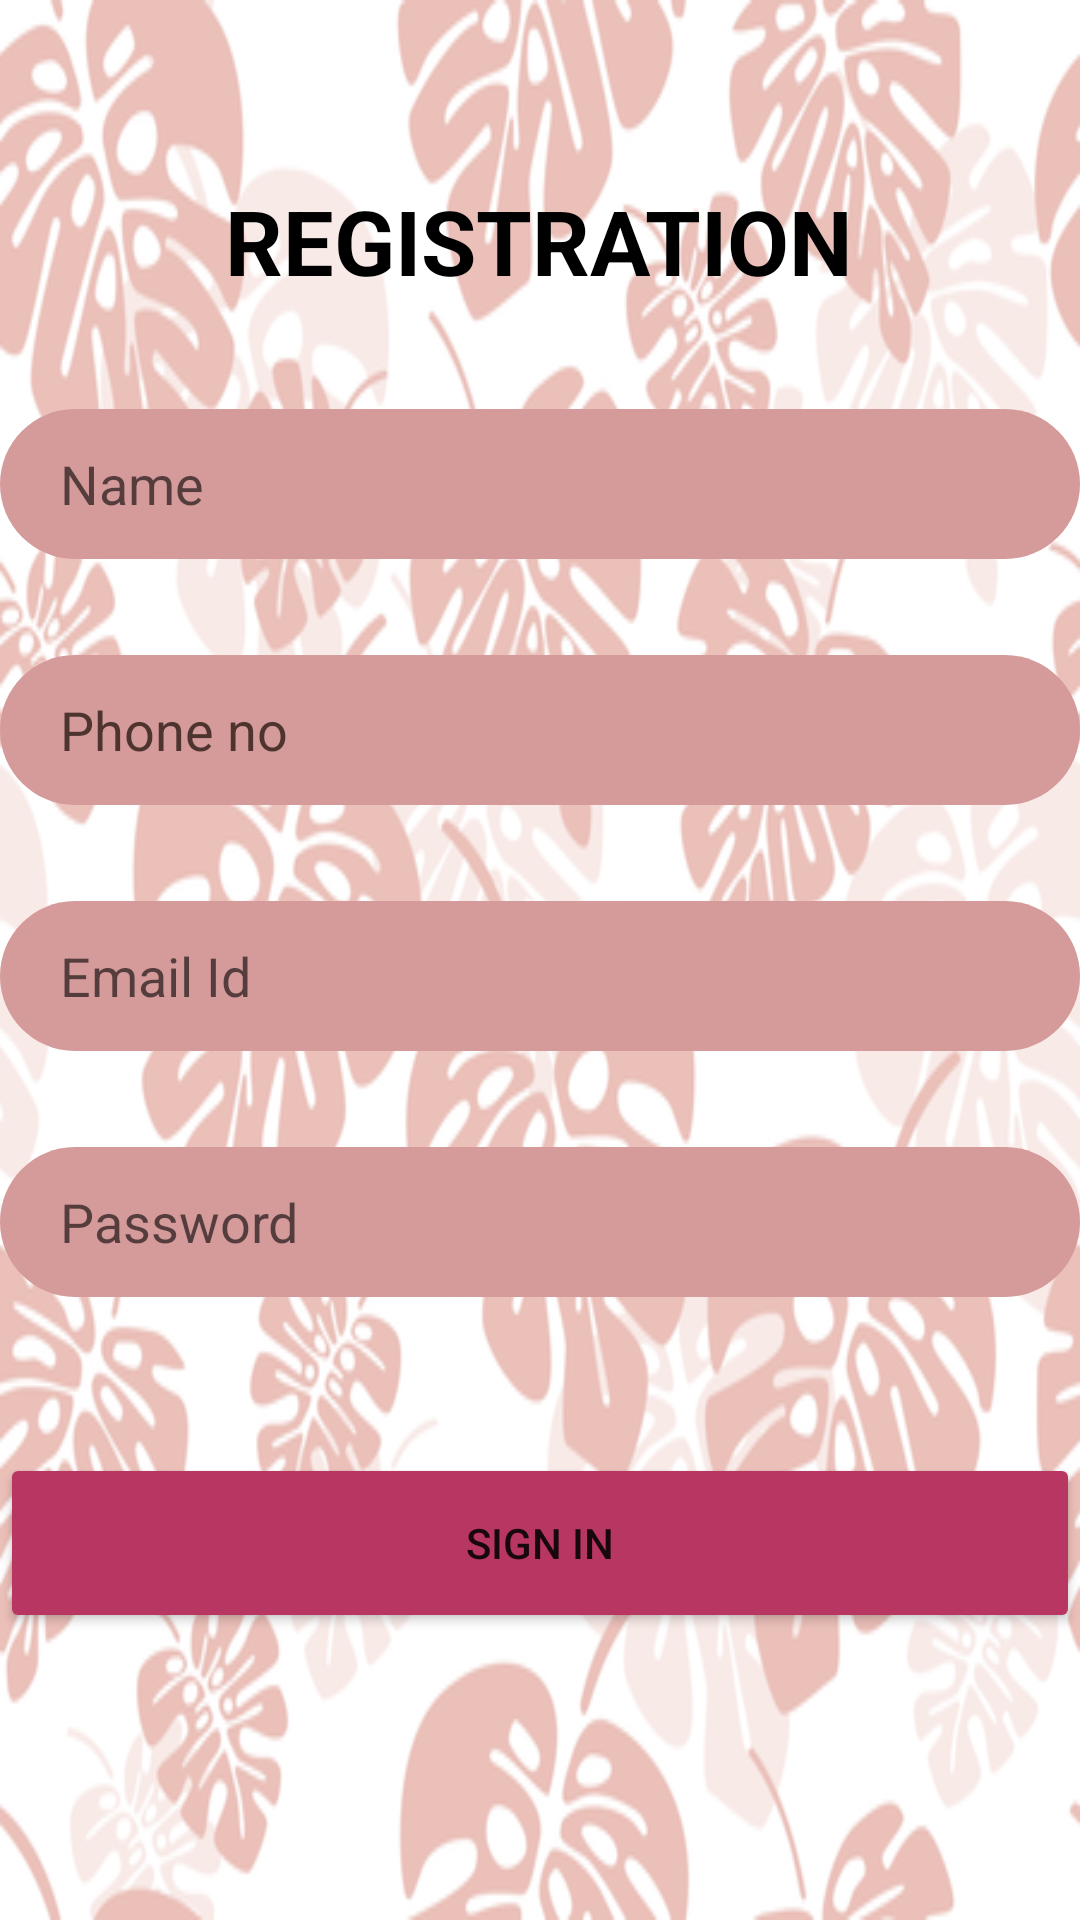

Produce the Android XML layout that renders to this screen, including the resource entries it uses.
<!-- AndroidManifest.xml: application theme Theme.Safeyatra -->
<!-- res/layout/activity_signup.xml -->
<?xml version="1.0" encoding="utf-8"?>
<ScrollView xmlns:android="http://schemas.android.com/apk/res/android"
    xmlns:app="http://schemas.android.com/apk/res-auto"
    xmlns:tools="http://schemas.android.com/tools"
    android:layout_width="match_parent"
    android:layout_height="match_parent"
    android:background="@drawable/bg1"
    tools:context=".MainActivity">

    <androidx.constraintlayout.widget.ConstraintLayout
        android:layout_width="match_parent"
        android:layout_height="wrap_content">

        <TextView
            android:id="@+id/textView2"
            android:layout_width="wrap_content"
            android:layout_height="wrap_content"
            android:layout_marginTop="60dp"
            android:text="@string/registration"
            android:textColor="@color/black"
            android:textSize="30sp"
            android:textStyle="bold"
            app:layout_constraintEnd_toEndOf="parent"
            app:layout_constraintHorizontal_bias="0.497"
            app:layout_constraintStart_toStartOf="parent"
            app:layout_constraintTop_toTopOf="parent" />

        <EditText
            android:id="@+id/name"
            android:layout_width="360dp"
            android:layout_height="50dp"
            android:layout_marginTop="36dp"
            android:background="@drawable/input"
            android:hint="@string/name"
            android:inputType="text"
            android:paddingStart="20dp"
            android:paddingEnd="20dp"
            app:layout_constraintEnd_toEndOf="parent"
            app:layout_constraintStart_toStartOf="parent"
            app:layout_constraintTop_toBottomOf="@+id/textView2"
            tools:ignore="Autofill,TextContrastCheck,TextContrastCheck" />


        <EditText
            android:id="@+id/phoneno"
            android:layout_width="360dp"
            android:layout_height="50dp"
            android:layout_marginTop="32dp"
            android:background="@drawable/input"
            android:hint="@string/phone_no"
            android:inputType="number"
            android:paddingStart="20dp"
            android:paddingEnd="20dp"
            android:textColorHint="#4E342E"
            app:layout_constraintEnd_toEndOf="parent"
            app:layout_constraintStart_toStartOf="parent"
            app:layout_constraintTop_toBottomOf="@+id/name"
            tools:ignore="Autofill,TextFields,TextContrastCheck,TextContrastCheck" />

        <EditText
            android:id="@+id/email"
            android:layout_width="360dp"
            android:layout_height="50dp"
            android:layout_marginTop="32dp"
            android:background="@drawable/input"
            android:hint="@string/email_id"
            android:inputType="textEmailAddress"
            android:paddingStart="20dp"
            android:paddingEnd="20dp"
            app:layout_constraintEnd_toEndOf="parent"
            app:layout_constraintStart_toStartOf="parent"
            app:layout_constraintTop_toBottomOf="@+id/phoneno"
            tools:ignore="Autofill,TextContrastCheck,TextContrastCheck" />

        <EditText
            android:id="@+id/pass"
            android:layout_width="360dp"
            android:layout_height="50dp"
            android:layout_marginTop="32dp"
            android:background="@drawable/input"
            android:hint="@string/password"
            android:inputType="textPassword"
            android:paddingStart="20dp"
            android:paddingEnd="20dp"
            app:layout_constraintEnd_toEndOf="parent"
            app:layout_constraintStart_toStartOf="parent"
            app:layout_constraintTop_toBottomOf="@+id/email"
            tools:ignore="Autofill,TextContrastCheck,TextContrastCheck" />

        <Button
            android:id="@+id/login_btn"
            android:layout_width="360dp"
            android:layout_height="60dp"
            android:layout_gravity="center_horizontal"
            android:layout_marginTop="52dp"
            android:backgroundTint="#B83662"
            android:text="@string/sign_in"
            app:layout_constraintEnd_toEndOf="parent"
            app:layout_constraintHorizontal_bias="0.509"
            app:layout_constraintStart_toStartOf="parent"
            app:layout_constraintTop_toBottomOf="@+id/pass" />

    </androidx.constraintlayout.widget.ConstraintLayout>

</ScrollView>
<!-- resources referenced by this layout -->
<resources>
  <color name="black">#FF000000</color>
  <!-- drawable bg1: png bitmap (drawable, 143785 bytes) -->
  <!-- drawable input (drawable) -->
  <?xml version="1.0" encoding="utf-8"?>
  <vector
      xmlns:android="http://schemas.android.com/apk/res/android"
      xmlns:tools="http://schemas.android.com/tools"
      android:width="360dp"
      android:height="50dp"
      android:viewportWidth="360"
      android:viewportHeight="50"
      tools:ignore="VectorRaster">
  
      <group>
  
          <clip-path
              android:pathData="M25 0H335C348.807 0 360 11.1929 360 25C360 38.8071 348.807 50 335 50H25C11.1929 50 0 38.8071 0 25C0 11.1929 11.1929 0 25 0Z"
              />
  
          <path
              android:pathData="M0 0V50H360V0"
              android:fillColor="#D59A9A"
              />
  
      </group>
  
  </vector>
  <string name="email_id">Email Id</string>
  <string name="name">Name</string>
  <string name="password">Password</string>
  <string name="phone_no">Phone no</string>
  <string name="registration">REGISTRATION</string>
  <string name="sign_in">Sign In</string>
  <style name="Theme.Safeyatra" parent="Theme.MaterialComponents.DayNight.DarkActionBar">
          
          <item name="colorPrimary">#C3255B</item>
          <item name="colorPrimaryVariant">#872546</item>
          <item name="colorOnPrimary">@color/white</item>
          
          <item name="colorSecondary">@color/teal_200</item>
          <item name="colorSecondaryVariant">@color/teal_700</item>
          <item name="colorOnSecondary">@color/black</item>
          
          <item name="android:statusBarColor" tools:targetApi="l">?attr/colorPrimaryVariant</item>
          
      </style>
  <color name="white">#FFFFFFFF</color>
  <color name="teal_200">#FF03DAC5</color>
  <color name="teal_700">#FF018786</color>
</resources>
